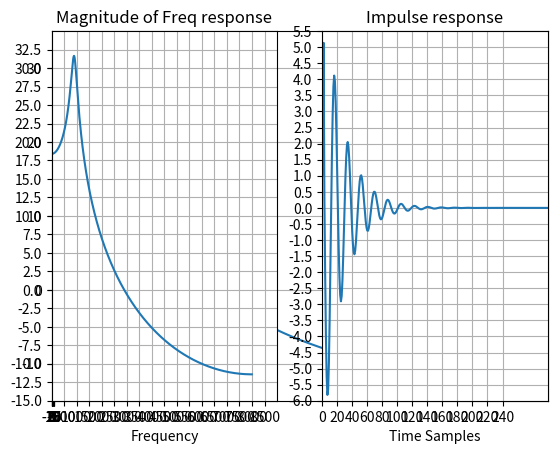

The script that saved this image:
import matplotlib.pyplot as plt
import math
import numpy as np

b = [1, 0, 0]
r = math.exp(-1*25*np.pi*0.5*0.001)
Theta = 9*(np.pi)*(1/80)
cost = math.cos(Theta)


print(-1*r*2*cost)
print(r*r)
a = [1, -1*r*2*cost, r*r]

samp_freq = 16000
n = 1024  
freq_step = (samp_freq/2) / n


freq_response = np.zeros(n)


for n1 in range(n):
    har = n1*freq_step
    z = np.exp(2j*np.pi*har/samp_freq)
    d = a[0] + a[1]/z + a[2]/z**2
    n = b[0] + b[1]/z + b[2]/z**2
    freq_response[n1]=abs(n/d)


f = np.arange(0,samp_freq/2,freq_step)
plt.plot(f, 20*np.log10(freq_response))
plt.ylim((-15,35))
plt.xlim((0,9000))
plt.xticks(np.arange(0, 9000, 100))
plt.xticks(np.arange(-15, 35, 5))
plt.grid(True)
# plt.show()



impulse_response = []

imp = 1.00
out = 1.00
out1 = 1+(2*r*cost)
out2 = 1-(r*r)+2*r*cost + 4*r*r*cost*cost

N= 400
n = []
i= 3
print(r,cost)
impulse_response.append(out)
impulse_response.append(out1)
impulse_response.append(out2)
n.append(0)
n.append(1)
n.append(2)
while i<N :
    
    out = (2*r*cost*out1) -(r*r*out2)
    out2 = out1
    out1 = out
    n.append(i)
    impulse_response.append(out)
    
    i = i+1

# print(impulse_response)
plt.plot(n,impulse_response)



plt.subplot(1, 2, 1)
plt.plot(f, 20*np.log10(freq_response))
plt.ylim((-15,35))
plt.xlim((0,9000))
plt.xticks(np.arange(0, 9000, 500))
plt.yticks(np.arange(-15, 35, 2.5))
plt.xlabel("Frequency")
plt.grid(True)
plt.title("Magnitude of Freq response")
plt.subplot(1, 2, 2)
plt.plot(n,impulse_response)
plt.ylim((-5,5))
plt.xlim((0,300))
plt.xticks(np.arange(0, 250, 20))
plt.yticks(np.arange(-6, 6, 0.5))
plt.grid(True)
plt.xlabel("Time Samples")
plt.title("Impulse response")
plt.show()